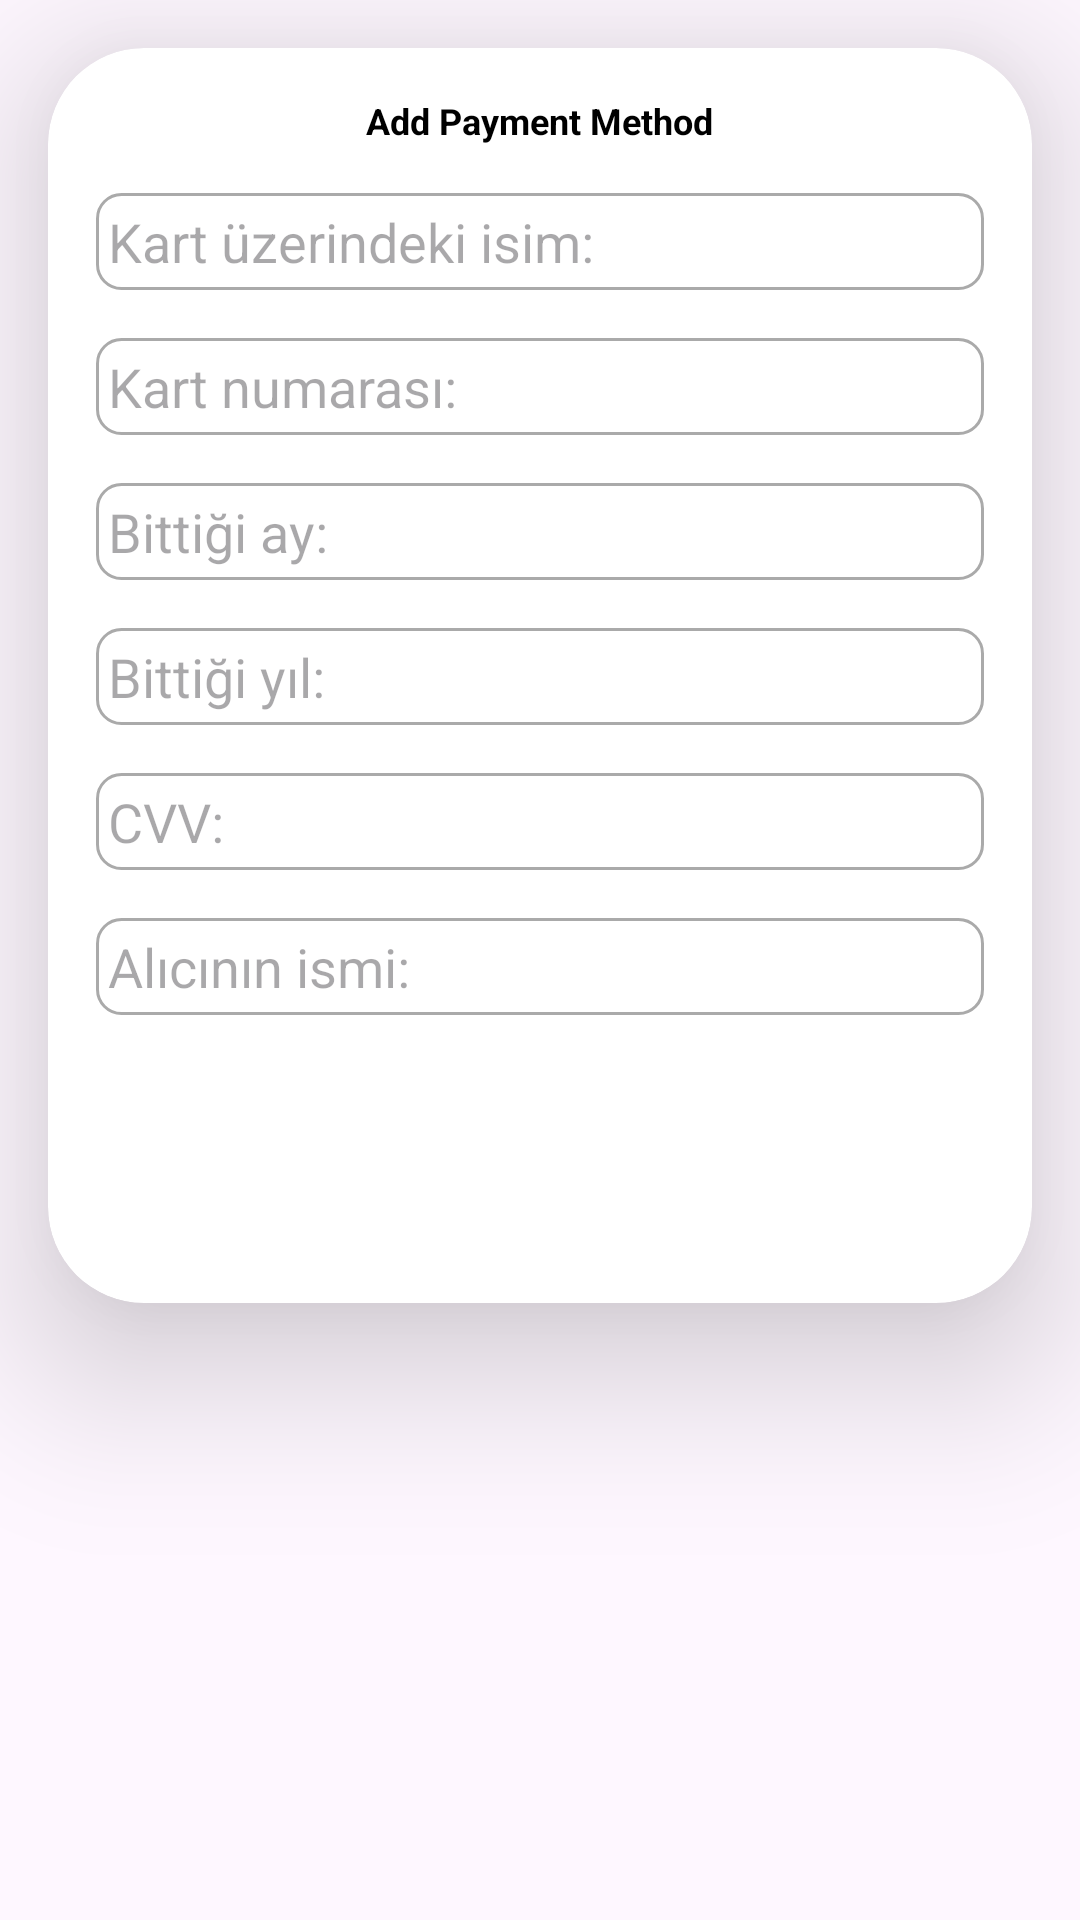

Reconstruct the res/layout file that produces this screen, plus the resources it refers to.
<!-- AndroidManifest.xml: application theme Theme.Commerce -->
<!-- res/layout/fragment_payment_method.xml -->
<?xml version="1.0" encoding="utf-8"?>
<androidx.constraintlayout.widget.ConstraintLayout xmlns:android="http://schemas.android.com/apk/res/android"
    xmlns:app="http://schemas.android.com/apk/res-auto"
    xmlns:tools="http://schemas.android.com/tools"
    android:layout_width="match_parent"
    android:layout_height="match_parent"
    tools:context=".fragments.user.PaymentMethodFragment">

    <androidx.cardview.widget.CardView
        android:id="@+id/cardView2"
        android:layout_width="match_parent"
        android:layout_height="wrap_content"
        android:layout_marginStart="16dp"
        android:layout_marginTop="16dp"
        android:layout_marginEnd="16dp"
        app:cardCornerRadius="32dp"
        app:cardElevation="32dp"
        app:layout_constraintBottom_toBottomOf="parent"
        app:layout_constraintEnd_toEndOf="parent"
        app:layout_constraintHorizontal_bias="0.5"
        app:layout_constraintStart_toStartOf="parent"
        app:layout_constraintTop_toTopOf="parent"
        app:layout_constraintVertical_bias="0.0">

        <LinearLayout
            android:id="@+id/layout1"
            android:layout_width="match_parent"
            android:layout_height="wrap_content"
            android:gravity="center_horizontal"
            android:orientation="vertical"
            android:padding="16dp">

            <TextView
                android:id="@+id/title"
                android:layout_width="wrap_content"
                android:layout_height="wrap_content"
                android:layout_marginBottom="16dp"
                android:text="Add Payment Method"
                android:textColor="@android:color/black"
                android:textSize="12sp"
                android:textStyle="bold" />

            <LinearLayout
                android:layout_width="match_parent"
                android:layout_height="wrap_content"
                android:layout_marginBottom="16dp"
                android:orientation="vertical">

                <EditText
                    android:id="@+id/addCardName"
                    android:layout_width="match_parent"
                    android:layout_height="wrap_content"
                    android:background="@drawable/edit_text_background_v1"
                    android:hint="Kart üzerindeki isim:"
                    android:padding="4dp" />
            </LinearLayout>

            <LinearLayout
                android:layout_width="match_parent"
                android:layout_height="wrap_content"
                android:layout_marginBottom="16dp"
                android:orientation="vertical">

                <EditText
                    android:id="@+id/addCardNumber"
                    android:layout_width="match_parent"
                    android:layout_height="wrap_content"
                    android:background="@drawable/edit_text_background_v1"
                    android:hint="Kart numarası:"
                    android:padding="4dp" />
            </LinearLayout>

            <LinearLayout
                android:layout_width="match_parent"
                android:layout_height="wrap_content"
                android:layout_marginBottom="16dp"
                android:orientation="vertical">

                <EditText
                    android:id="@+id/addfinishMonth"
                    android:layout_width="match_parent"
                    android:layout_height="wrap_content"
                    android:background="@drawable/edit_text_background_v1"
                    android:hint="Bittiği ay:"
                    android:padding="4dp" />
            </LinearLayout>

            <LinearLayout
                android:layout_width="match_parent"
                android:layout_height="wrap_content"
                android:layout_marginBottom="16dp"
                android:orientation="vertical">

                <EditText
                    android:id="@+id/addfinishYear"
                    android:layout_width="match_parent"
                    android:layout_height="wrap_content"
                    android:background="@drawable/edit_text_background_v1"
                    android:hint="Bittiği yıl:"
                    android:padding="4dp" />
            </LinearLayout>

            <LinearLayout
                android:layout_width="match_parent"
                android:layout_height="wrap_content"
                android:layout_marginBottom="16dp"
                android:orientation="vertical">

                <EditText
                    android:id="@+id/addCVV"
                    android:layout_width="match_parent"
                    android:layout_height="wrap_content"
                    android:background="@drawable/edit_text_background_v1"
                    android:hint="CVV:"
                    android:padding="4dp" />
            </LinearLayout>

            <LinearLayout
                android:layout_width="match_parent"
                android:layout_height="wrap_content"
                android:layout_marginBottom="16dp"
                android:orientation="vertical">

                <EditText
                    android:id="@+id/addReceiverName"
                    android:layout_width="match_parent"
                    android:layout_height="wrap_content"
                    android:background="@drawable/edit_text_background_v1"
                    android:hint="Alıcının ismi:"
                    android:padding="4dp" />
            </LinearLayout>

            <androidx.appcompat.widget.AppCompatButton
                android:id="@+id/saveAddressButton"
                android:layout_width="match_parent"
                android:layout_height="wrap_content"
                android:layout_marginTop="16dp"
                android:background="@drawable/button_background"
                android:padding="4dp"
                android:text="Add Card"
                android:textColor="@android:color/white" />

        </LinearLayout>
    </androidx.cardview.widget.CardView>

    <androidx.recyclerview.widget.RecyclerView
        android:id="@+id/recyclerView33"
        android:layout_width="match_parent"
        android:layout_height="wrap_content"
        app:layoutManager="androidx.recyclerview.widget.LinearLayoutManager"
        app:layout_constraintBottom_toBottomOf="parent"
        app:layout_constraintEnd_toEndOf="parent"
        app:layout_constraintHorizontal_bias="0.0"
        app:layout_constraintStart_toStartOf="parent"
        app:layout_constraintTop_toBottomOf="@+id/cardView2"
        app:layout_constraintVertical_bias="0.0"
        tools:listitem="@layout/itempaymentsrecyclerview" />


</androidx.constraintlayout.widget.ConstraintLayout>
<!-- res/layout/itempaymentsrecyclerview.xml (included above) -->
<?xml version="1.0" encoding="utf-8"?>
<androidx.constraintlayout.widget.ConstraintLayout xmlns:android="http://schemas.android.com/apk/res/android"
    xmlns:app="http://schemas.android.com/apk/res-auto"
    xmlns:tools="http://schemas.android.com/tools"
    android:layout_width="match_parent"
    android:layout_height="match_parent"
    android:background="@color/titleTextColor"
    android:padding="16dp">

    <androidx.cardview.widget.CardView
        android:id="@+id/cardView"
        android:layout_width="match_parent"
        android:layout_height="175dp"
        app:cardBackgroundColor="@color/red"
        app:cardCornerRadius="20dp"
        app:cardElevation="10dp"
        app:layout_constraintEnd_toEndOf="parent"
        app:layout_constraintStart_toStartOf="parent"
        app:layout_constraintTop_toTopOf="parent">

        <androidx.constraintlayout.widget.ConstraintLayout
            android:layout_width="match_parent"
            android:layout_height="match_parent"
            android:padding="16dp">

            <ImageView
                android:id="@+id/deleteCardBtn"
                android:layout_width="wrap_content"
                android:layout_height="wrap_content"
                app:layout_constraintBottom_toBottomOf="@+id/tvCardHolder"
                app:layout_constraintEnd_toEndOf="parent"
                app:layout_constraintHorizontal_bias="1.0"
                app:layout_constraintStart_toEndOf="@+id/tvCardHolder"
                app:layout_constraintTop_toTopOf="@+id/tvCardHolder"
                app:srcCompat="@drawable/baseline_delete_24" />

            <View
                android:id="@+id/logoCircle"
                android:layout_width="48dp"
                android:layout_height="48dp"
                android:background="@drawable/circle_logo"
                app:layout_constraintStart_toStartOf="parent"
                app:layout_constraintTop_toTopOf="parent" />

            <TextView
                android:id="@+id/tvCardHolder"
                android:layout_width="wrap_content"
                android:layout_height="wrap_content"
                android:layout_marginStart="16dp"
                android:text="John Doe"
                android:textColor="#FFFFFF"
                android:textSize="20sp"
                android:textStyle="bold"
                app:layout_constraintStart_toEndOf="@+id/logoCircle"
                app:layout_constraintTop_toTopOf="@+id/logoCircle" />

            <TextView
                android:id="@+id/tvCardNumber"
                android:layout_width="wrap_content"
                android:layout_height="wrap_content"
                android:layout_marginTop="60dp"
                android:letterSpacing="0.2"
                android:text="1234 5678 9012 3456"
                android:textColor="#FFFFFF"
                android:textSize="18sp"
                app:layout_constraintStart_toStartOf="@+id/logoCircle"
                app:layout_constraintTop_toBottomOf="@+id/tvCardHolder" />

            <TextView
                android:id="@+id/tvExpiryDate"
                android:layout_width="wrap_content"
                android:layout_height="wrap_content"
                android:text="01/29"
                android:textColor="#FFFFFF"
                android:textSize="14sp"
                app:layout_constraintBottom_toBottomOf="@+id/textView9"
                app:layout_constraintStart_toEndOf="@+id/textView9"
                app:layout_constraintTop_toTopOf="@+id/textView9" />

            <TextView
                android:id="@+id/tvCVV"
                android:layout_width="wrap_content"
                android:layout_height="wrap_content"
                android:text="901"
                android:textColor="#FFFFFF"
                android:textSize="14sp"
                app:layout_constraintBottom_toBottomOf="@+id/textView12"
                app:layout_constraintEnd_toEndOf="parent"
                app:layout_constraintTop_toTopOf="@+id/textView12" />

            <TextView
                android:id="@+id/textView"
                android:layout_width="wrap_content"
                android:layout_height="wrap_content"
                android:text="Card Number:"
                android:textColor="#FFFFFF"
                android:textSize="20sp"
                android:textStyle="bold"
                app:layout_constraintBottom_toTopOf="@+id/tvCardNumber"
                app:layout_constraintStart_toStartOf="@+id/tvCardNumber"
                app:layout_constraintTop_toBottomOf="@+id/logoCircle" />

            <TextView
                android:id="@+id/textView9"
                android:layout_width="wrap_content"
                android:layout_height="wrap_content"
                android:text="Expiration date: "
                android:textColor="#FFFFFF"
                android:textSize="14sp"
                app:layout_constraintBottom_toBottomOf="parent"
                app:layout_constraintStart_toStartOf="@+id/tvCardNumber"
                app:layout_constraintTop_toBottomOf="@+id/tvCardNumber" />

            <TextView
                android:id="@+id/textView12"
                android:layout_width="wrap_content"
                android:layout_height="wrap_content"
                android:text="CVV: "
                android:textColor="#FFFFFF"
                android:textSize="14sp"
                app:layout_constraintBottom_toBottomOf="@+id/tvExpiryDate"
                app:layout_constraintEnd_toStartOf="@+id/tvCVV"
                app:layout_constraintTop_toTopOf="@+id/tvExpiryDate" />

        </androidx.constraintlayout.widget.ConstraintLayout>
    </androidx.cardview.widget.CardView>

</androidx.constraintlayout.widget.ConstraintLayout>
<!-- resources referenced by this layout -->
<resources>
  <!-- drawable circle_logo (drawable) -->
  <?xml version="1.0" encoding="utf-8"?>
  <shape xmlns:android="http://schemas.android.com/apk/res/android"
      android:shape="oval">
      <solid android:color="#FFFFFF" />
      <size
          android:width="48dp"
          android:height="48dp" />
      <stroke
          android:width="2dp"
          android:color="#FF512F" />
  </shape>
  <!-- drawable edit_text_background_v1 (drawable) -->
  <?xml version="1.0" encoding="utf-8"?>
  <shape xmlns:android="http://schemas.android.com/apk/res/android">
      <solid android:color="@color/gray_light" />
      <stroke android:width="1dp" android:color="@android:color/darker_gray" />
      <corners android:radius="8dp" />
  </shape>
  <style name="Theme.Commerce" parent="Base.Theme.Commerce" />
  <style name="Base.Theme.Commerce" parent="Theme.Material3.DayNight.NoActionBar">
          
          
      </style>
</resources>
